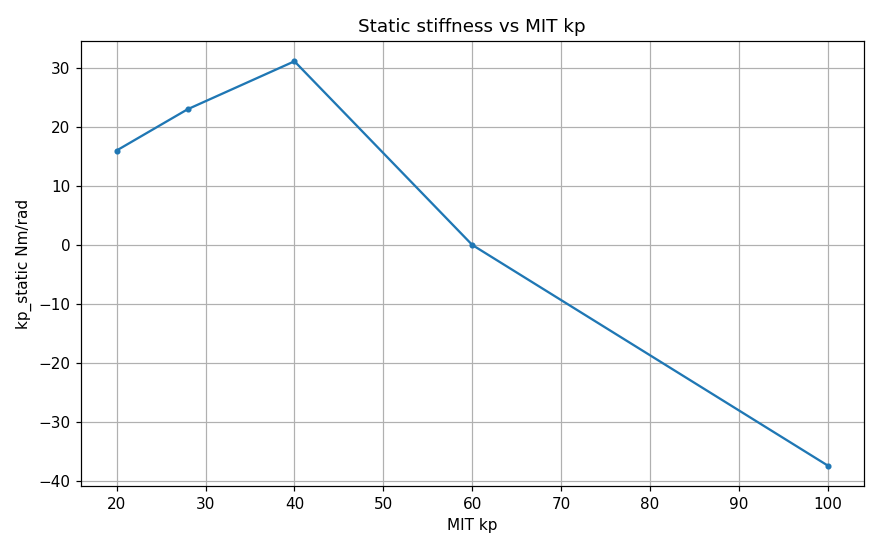

The table this chart was drawn from, first rows:
kp, err_st, tau_st, kp_static
20, 0.007889, 0.1259, 15.96
28, 0.007656, 0.1757, 22.95
40, 0.003943, 0.1225, 31.06
60, 0.0007897, -2.0265580431555463e-05, -0.02566
100, 0.0004082, -0.01526, -37.39
